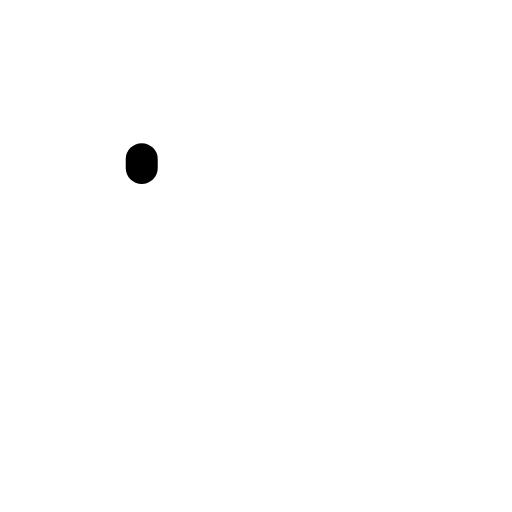
t = 0.00 s
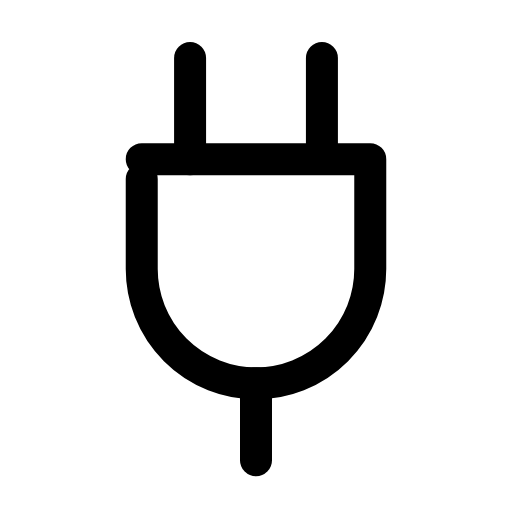
t = 0.26 s
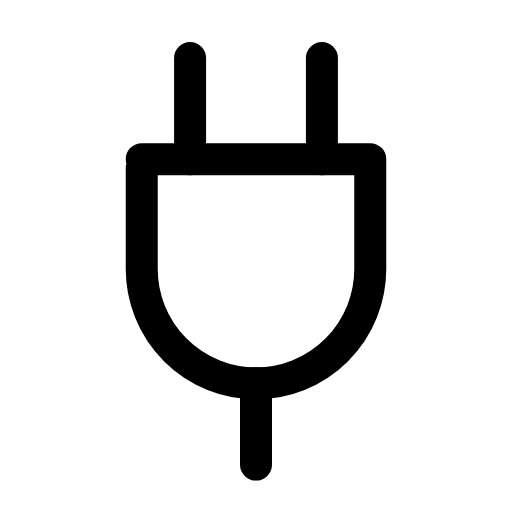
t = 0.50 s
t = 0.73 s: frame unchanged from t = 0.50 s, image omitted
t = 1.00 s: frame unchanged from t = 0.50 s, image omitted
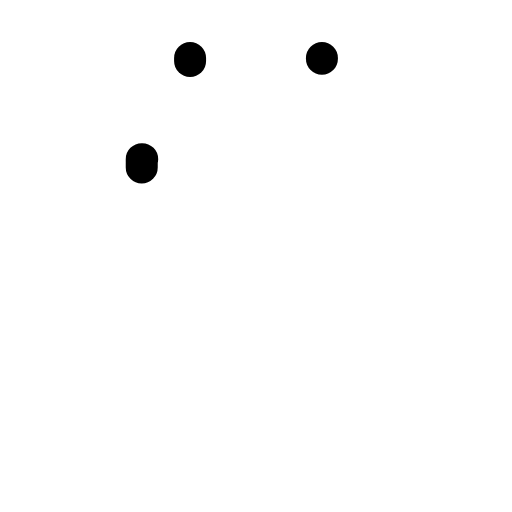
t = 1.26 s

The animated SVG that drew these frames (rendered in a browser with its animation timeline set to each time). Animation: 4 SMIL elements (animate=4); one cycle of 1.50 s, repeats indefinitely.

<svg xmlns="http://www.w3.org/2000/svg" width="24" height="24" viewBox="0 0 24 24" fill="none"><g transform="translate(-0.36 -0.367) scale(1.03)"><line stroke="currentColor" stroke-width="1.456" stroke-linecap="round" stroke-linejoin="round" fill="none" x1="9" y1="3" x2="9" y2="7.6" pathLength="1" stroke-dasharray="1"><animate attributeName="stroke-dashoffset" values="1;1;0;0;0;0;1;1;1" keyTimes="0;0;0.189;0.45;0.6;0.774;0.9;0.9;1" dur="1.5s" repeatCount="indefinite" calcMode="spline" keySplines="0.16 1 0.3 1;0.16 1 0.3 1;0.16 1 0.3 1;0.16 1 0.3 1;0.16 1 0.3 1;0.16 1 0.3 1;0.16 1 0.3 1;0.16 1 0.3 1"/></line><line stroke="currentColor" stroke-width="1.456" stroke-linecap="round" stroke-linejoin="round" fill="none" x1="15" y1="3" x2="15" y2="7.6" pathLength="1" stroke-dasharray="1"><animate attributeName="stroke-dashoffset" values="1;1;0;0;0;0;1;1;1" keyTimes="0;0.0315;0.2205;0.45;0.6;0.753;0.879;0.9;1" dur="1.5s" repeatCount="indefinite" calcMode="spline" keySplines="0.16 1 0.3 1;0.16 1 0.3 1;0.16 1 0.3 1;0.16 1 0.3 1;0.16 1 0.3 1;0.16 1 0.3 1;0.16 1 0.3 1;0.16 1 0.3 1"/></line><path stroke="currentColor" stroke-width="1.456" stroke-linecap="round" stroke-linejoin="round" fill="none" d="M6.8 7.6L17.2 7.6L17.2 12.6A5.2 5.2 0 0 1 6.8 12.6L6.8 7.6Z" pathLength="1" stroke-dasharray="1"><animate attributeName="stroke-dashoffset" values="1;1;0;0;0;0;1;1;1" keyTimes="0;0.063;0.252;0.45;0.6;0.732;0.858;0.9;1" dur="1.5s" repeatCount="indefinite" calcMode="spline" keySplines="0.16 1 0.3 1;0.16 1 0.3 1;0.16 1 0.3 1;0.16 1 0.3 1;0.16 1 0.3 1;0.16 1 0.3 1;0.16 1 0.3 1;0.16 1 0.3 1"/></path><line stroke="currentColor" stroke-width="1.456" stroke-linecap="round" stroke-linejoin="round" fill="none" x1="12" y1="17.8" x2="12" y2="21.5" pathLength="1" stroke-dasharray="1"><animate attributeName="stroke-dashoffset" values="1;1;0;0;0;0;1;1;1" keyTimes="0;0.0945;0.2835;0.45;0.6;0.711;0.837;0.9;1" dur="1.5s" repeatCount="indefinite" calcMode="spline" keySplines="0.16 1 0.3 1;0.16 1 0.3 1;0.16 1 0.3 1;0.16 1 0.3 1;0.16 1 0.3 1;0.16 1 0.3 1;0.16 1 0.3 1;0.16 1 0.3 1"/></line></g></svg>
